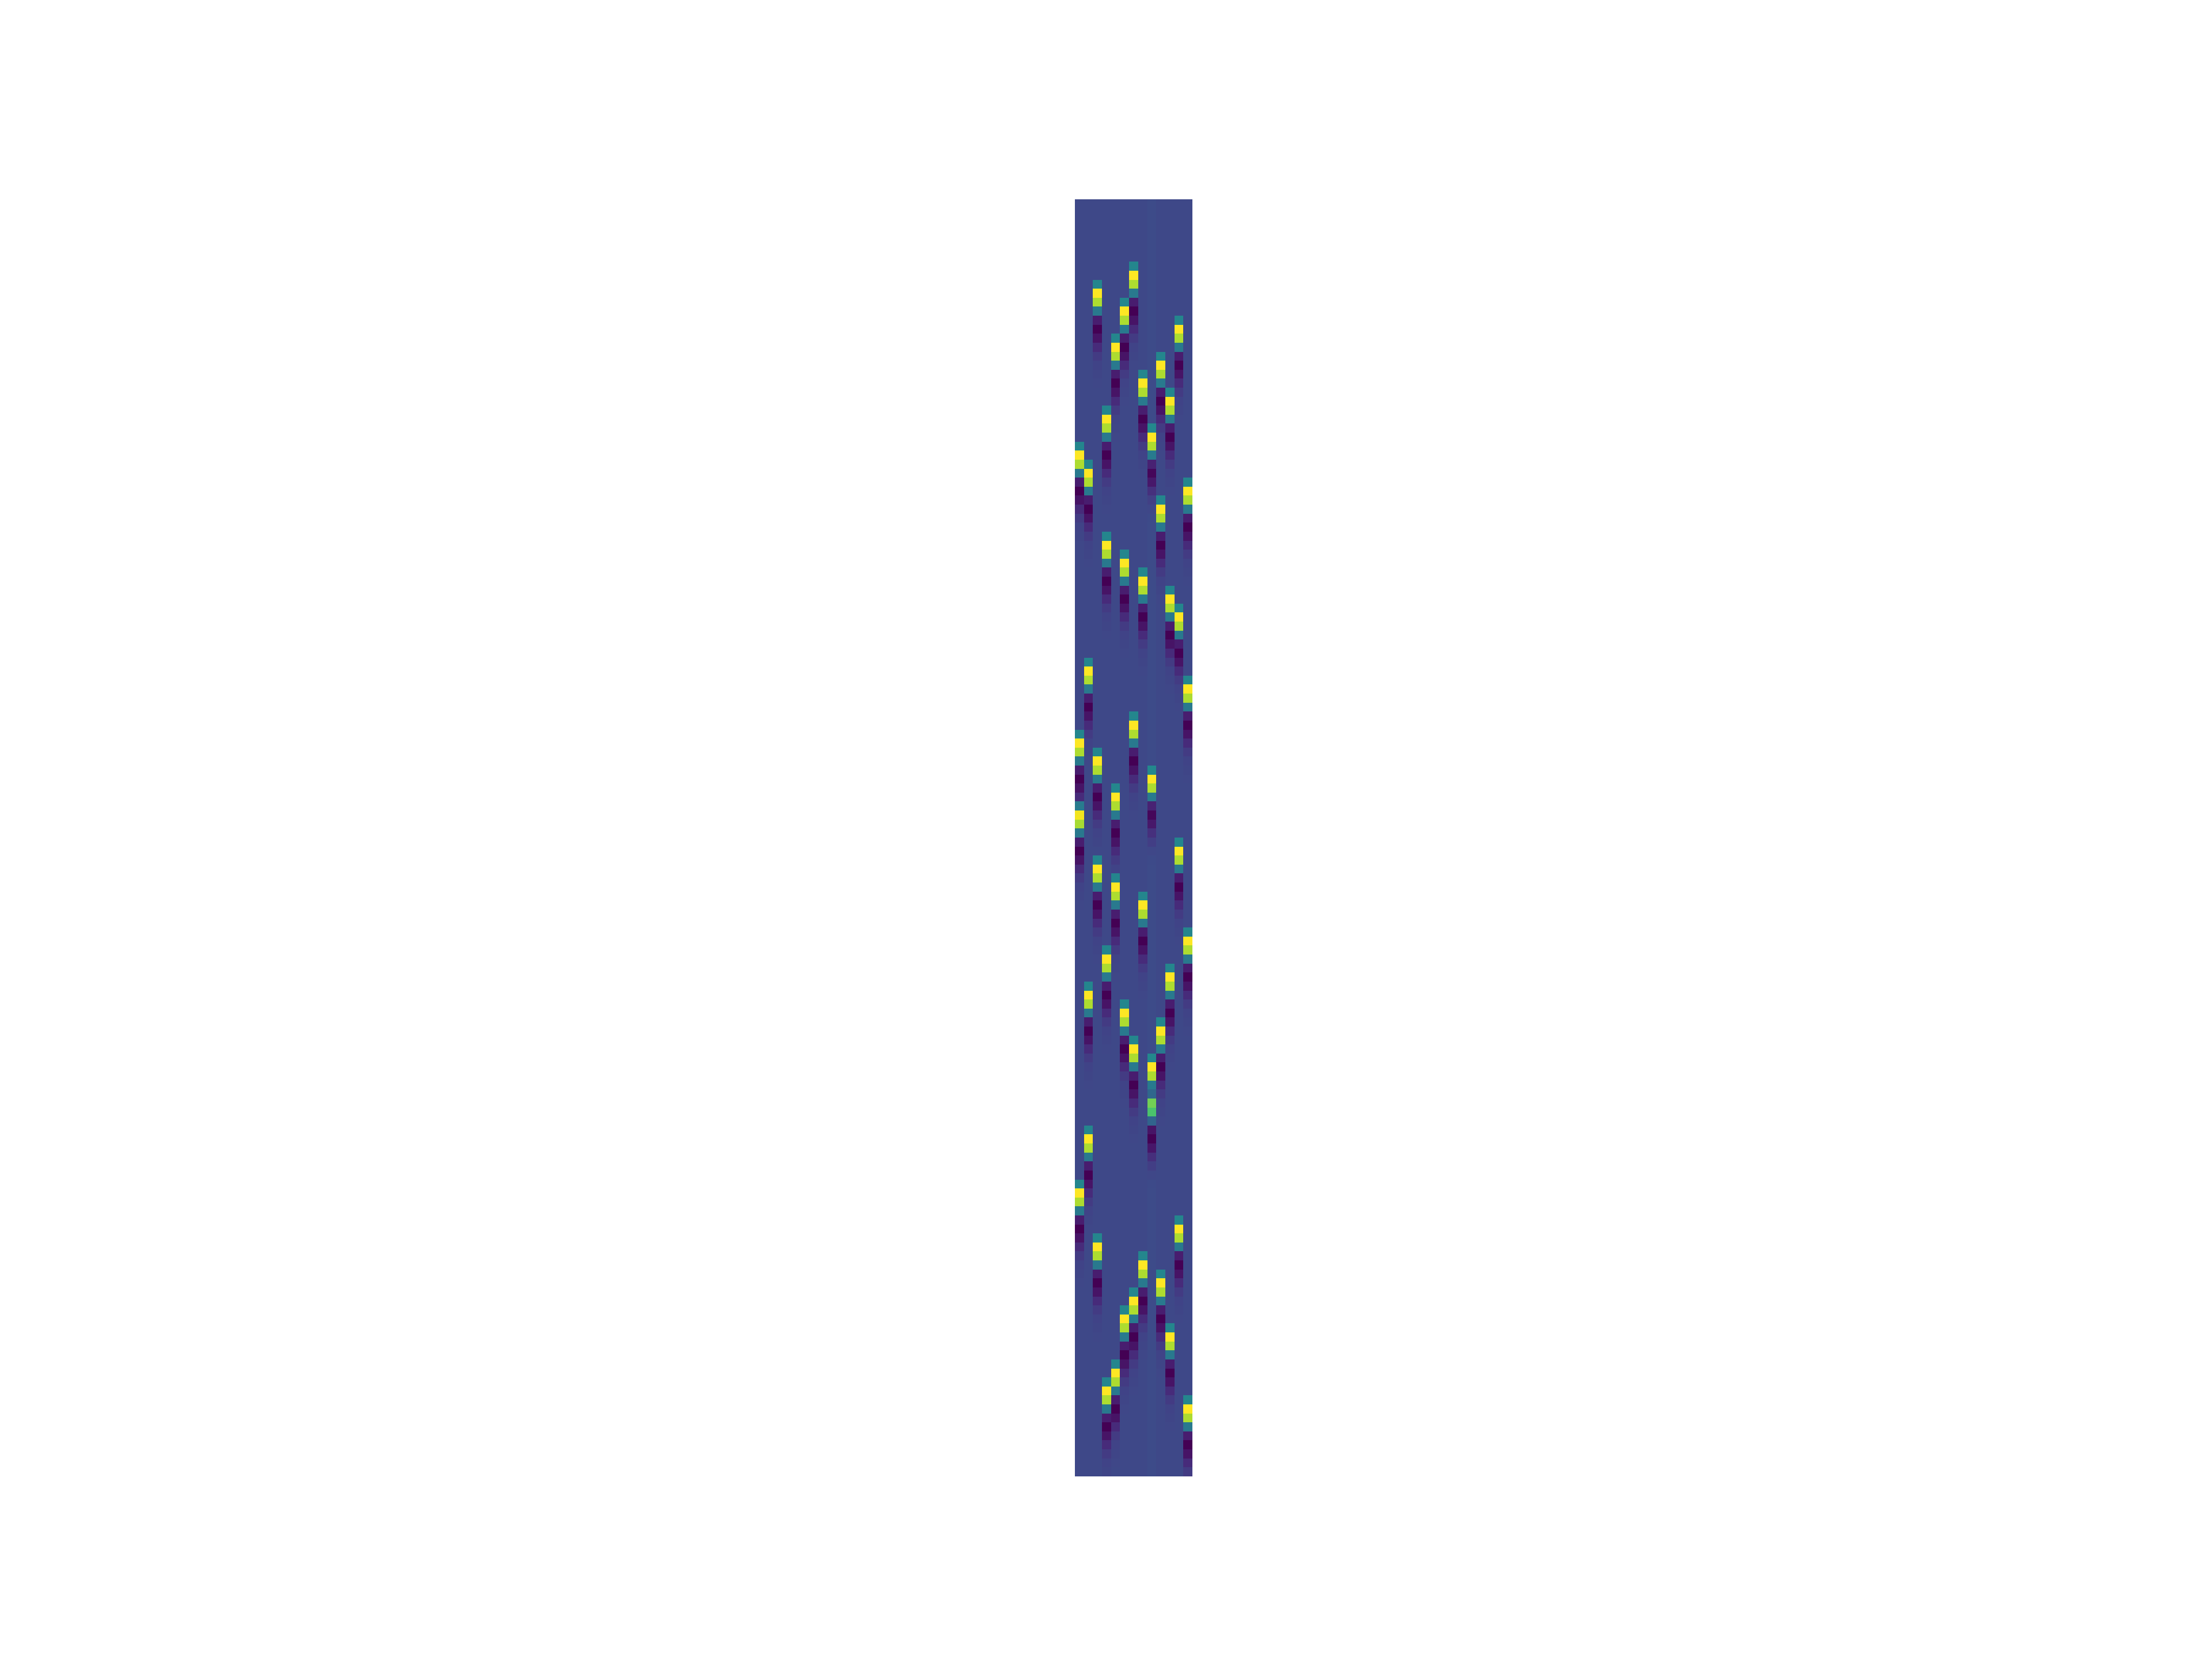

The data file committed next to this chart (first rows):
ev_001	ev_002	ev_003	ev_004	ev_005	ev_006	ev_007	ev_008	ev_009	ev_010	ev_011	ev_012	ev_013
0.0	0.0	0.0	0.0	0.0	0.0	0.0	0.0	0.0	0.0	0.0	0.0	0.0
0.0	0.0	0.0	0.0	0.0	0.0	0.0	0.0	0.0	0.0	0.0	0.0	0.0
0.0	0.0	0.0	0.0	0.0	0.0	0.0	0.0	0.0	0.0	0.0	0.0	0.0
0.0	0.0	0.0	0.0	0.0	0.0	0.0	0.0	0.0	0.0	0.0	0.0	0.0
0.0	0.0	0.0	0.0	0.0	0.0	0.0	0.0	0.0	0.0	0.0	0.0	0.0
0.0	0.0	0.0	0.0	0.0	0.0	0.0	0.0	0.0	0.0	0.0	0.0	0.0
0.0	0.0	0.0	0.0	0.0	0.0	0.0003132	0.0	0.0	0.0	0.0	0.0	0.0
0.0	0.0	0.0	0.0	0.0	0.0	0.1017	0.0	0.0	0.0	0.0	0.0	0.0
0.0	0.0	0.000313	0.0	0.0	0.0	0.3274	0.0	0.0	0.0	0.0	0.0	0.0
0.0	0.0	0.1017	0.0	0.0	0.0	0.2755	0.0	0.0	0.0	0.0	0.0	0.0
0.0	0.0	0.3274	0.0	0.0	0.0003128	0.07781	0.0	0.0	0.0	0.0	0.0	0.0
0.0	0.0	0.2755	0.0	0.0	0.1017	-0.05679	0.0	0.0	0.0	0.0	0.0	0.0
0.0	0.0	0.07782	0.0	0.0	0.3274	-0.09024	0.0	0.0	0.0	0.0	0.0003127	0.0
0.0	0.0	-0.05679	0.0	0.0	0.2755	-0.06895	0.0	0.0	0.0	0.0	0.1017	0.0
0.0	0.0	-0.09024	0.0	0.0003125	0.07783	-0.03848	0.0	0.0	0.0	0.0	0.3274	0.0
0.0	0.0	-0.06895	0.0	0.1016	-0.05679	-0.01747	0.0	0.0	0.0	0.0	0.2755	0.0
0.0	0.0	-0.03848	0.0	0.3274	-0.09024	-0.006798	0.0	0.0	0.0003124	0.0	0.07784	0.0
0.0	0.0	-0.01747	0.0	0.2756	-0.06895	-0.002341	0.0	0.0	0.1016	0.0	-0.05678	0.0
0.0	0.0	-0.006798	0.0	0.07785	-0.03848	-0.000729	0.0003122	0.0	0.3274	0.0	-0.09024	0.0
0.0	0.0	-0.002341	0.0	-0.05678	-0.01747	-0.0002088	0.1016	0.0	0.2756	0.0	-0.06895	0.0
0.0	0.0	-0.000729	0.0	-0.09024	-0.006799	-5.565349830902259e-05	0.3274	0.0	0.07785	0.000312	-0.03848	0.0
0.0	0.0	-0.0002088	0.0	-0.06895	-0.002341	-1.3949961967159953e-05	0.2756	0.0	-0.05678	0.1016	-0.01747	0.0
0.0	0.0	-5.5656839787389826e-05	0.0003119	-0.03848	-0.0007291	-1.908814171679383e-07	0.07786	0.0	-0.09024	0.3274	-0.006799	0.0
0.0	0.0	-1.3950835555526505e-05	0.1016	-0.01747	-0.0002088	0.0	-0.05677	0.0	-0.06896	0.2756	-0.002341	0.0
0.0	0.0	-1.9129583759402935e-07	0.3274	-0.006799	-5.566018126575706e-05	0.0	-0.09024	0.0003117	-0.03848	0.07787	-0.0007291	0.0
0.0	0.0	0.0	0.2756	-0.002341	-1.3951709143893198e-05	0.0	-0.06896	0.1016	-0.01747	-0.05677	-0.0002088	0.0
0.0003116	0.0	0.0	0.07788	-0.0007291	-1.9171025802018768e-07	0.0	-0.03848	0.3273	-0.006799	-0.09024	-5.566352274412484e-05	0.0
0.1016	0.0	0.0	-0.05677	-0.0002088	0.0	0.0	-0.01747	0.2756	-0.002341	-0.06896	-1.395258273225975e-05	0.0
0.3273	0.0003114	0.0	-0.09024	-5.566686422249208e-05	0.0	0.0	-0.0068	0.07789	-0.0007292	-0.03849	-1.9212467844627874e-07	0.0
0.2756	0.1016	0.0	-0.06896	-1.3953456320626302e-05	0.0	0.0	-0.002341	-0.05676	-0.0002088	-0.01747	0.0	0.0
0.07789	0.3273	0.0	-0.03849	-1.925390988723698e-07	0.0	0.0	-0.0007292	-0.09024	-5.5670205700859314e-05	-0.0068	0.0	0.0003112
-0.05676	0.2756	0.0	-0.01748	0.0	0.0	0.0	-0.0002088	-0.06896	-1.3954329908992854e-05	-0.002341	0.0	0.1016
-0.09024	0.0779	0.0	-0.0068	0.0	0.0	0.0	-5.567354717922709e-05	-0.03849	0.0003109	-0.0007293	0.0	0.3273
-0.06896	-0.05676	0.0	-0.002341	0.0	0.0	0.0	-1.395520349735969e-05	-0.01748	0.1015	-0.0002088	0.0	0.2756
-0.03849	-0.09024	0.0	-0.0007293	0.0	0.0	0.0	-1.933679397246192e-07	-0.006801	0.3273	-5.567688865759433e-05	0.0	0.07791
-0.01748	-0.06896	0.0	-0.0002088	0.0	0.0	0.0	0.0	-0.002342	0.2756	-1.395607708572624e-05	0.0	-0.05675
-0.006801	-0.03849	0.0	0.0002551	0.0	0.0	0.0	0.0	-0.0007293	0.07792	-1.9378236015071026e-07	0.0	-0.09024
-0.002342	-0.01748	0.0	0.1015	0.0	0.0	0.0	0.0	-0.0002089	-0.05675	0.0	0.0	-0.06897
-0.0007294	-0.006801	0.0	0.3273	0.0	0.0003106	0.0	0.0	-5.56835716143288e-05	-0.09024	0.0	0.0	-0.03849
-0.0002089	-0.002342	0.0	0.2756	0.0	0.1015	0.0	0.0	-1.3957824262459343e-05	-0.06897	0.0	0.0	-0.01748
-5.568691309269604e-05	-0.0007294	0.0	0.07794	0.0	0.3273	0.0	0.0003104	-1.9461120100289241e-07	-0.03849	0.0	0.0	-0.006802
-1.3958697850825896e-05	-0.0002089	0.0	-0.05674	0.0	0.2756	0.0	0.1015	0.0	-0.01748	0.0	0.0	-0.002342
-1.9502562142911795e-07	-5.569025457106435e-05	0.0	-0.09024	0.0	0.07794	0.0	0.3273	0.0	-0.006802	0.0003103	0.0	-0.0007294
0.0	-1.3959571439192446e-05	0.0	-0.06897	0.0	-0.05674	0.0	0.2757	0.0	-0.002342	0.1015	0.0	-0.0002089
0.0	-1.95440041855209e-07	0.0	-0.03849	0.0	-0.09024	0.0	0.07795	0.0	-0.0007295	0.3273	0.0003101	-5.569359604943159e-05
0.0	0.0	0.0	-0.01748	0.0	-0.06897	0.0	-0.05673	0.0	-0.0002089	0.2757	0.1015	-1.3960445027558999e-05
0.0	0.0	0.0	-0.006802	0.0	-0.0385	0.0	-0.09024	0.0	-5.5696937527798826e-05	0.07796	0.3273	-1.958544622813001e-07
0.0	0.0	0.0	-0.002342	0.0	-0.01748	0.0	-0.06897	0.0	-1.3961318615925551e-05	-0.05673	0.2757	0.0
0.0	0.0	0.0	-0.0007296	0.0	-0.006803	0.0	-0.0385	0.0	-1.9626888270739117e-07	-0.09024	0.07797	0.0
0.0	0.0	0.0	-0.0002089	0.0	-0.002342	0.0	-0.01748	0.0	0.0	-0.06897	-0.05673	0.0
0.0	0.0003096	0.0	-5.57036204845333e-05	0.0	-0.0007296	0.0	-0.006803	0.0	0.0	-0.0385	-0.09024	0.0
0.0	0.1015	0.0	-1.3963065792658937e-05	0.0	-0.0002089	0.0	-0.002343	0.0	0.0	-0.01748	-0.06898	0.0
0.0	0.3273	0.0	-1.9709772355957332e-07	0.0	-5.5706961962900536e-05	0.0	-0.0007296	0.0	0.0	-0.006803	-0.0385	0.0003095
0.0	0.2757	0.0	0.0	0.0	-1.396393938102549e-05	0.0	-0.000209	0.0	0.0	-0.002343	-0.01748	0.1014
0.0	0.07799	0.0	0.0	0.0	-1.9751214398566439e-07	0.0	-5.571030344126777e-05	0.0	0.0	-0.0007297	-0.006804	0.3273
0.0	-0.05672	0.0	0.0	0.0	0.0	0.0	-1.396481296939204e-05	0.0	0.0	-0.000209	-0.002343	0.2757
0.0	-0.09024	0.0	0.0	0.0	0.0	0.0003092	-1.9792656441175545e-07	0.0	0.0	-5.571364491963501e-05	-0.0007297	0.078
0.0	-0.06898	0.0	0.0	0.0	0.0	0.1014	0.0	0.0	0.0	-1.3965686557758593e-05	-0.000209	-0.05671
0.000309	-0.0385	0.0	0.0	0.0	0.0	0.3273	0.0	0.0	0.0	-1.9834098483784651e-07	-5.5716986398002246e-05	-0.09024
0.1014	-0.01748	0.0	0.0	0.0	0.0	0.2757	0.0	0.0	0.0	0.0	-1.3966560146125143e-05	-0.06898
... 82 more rows
